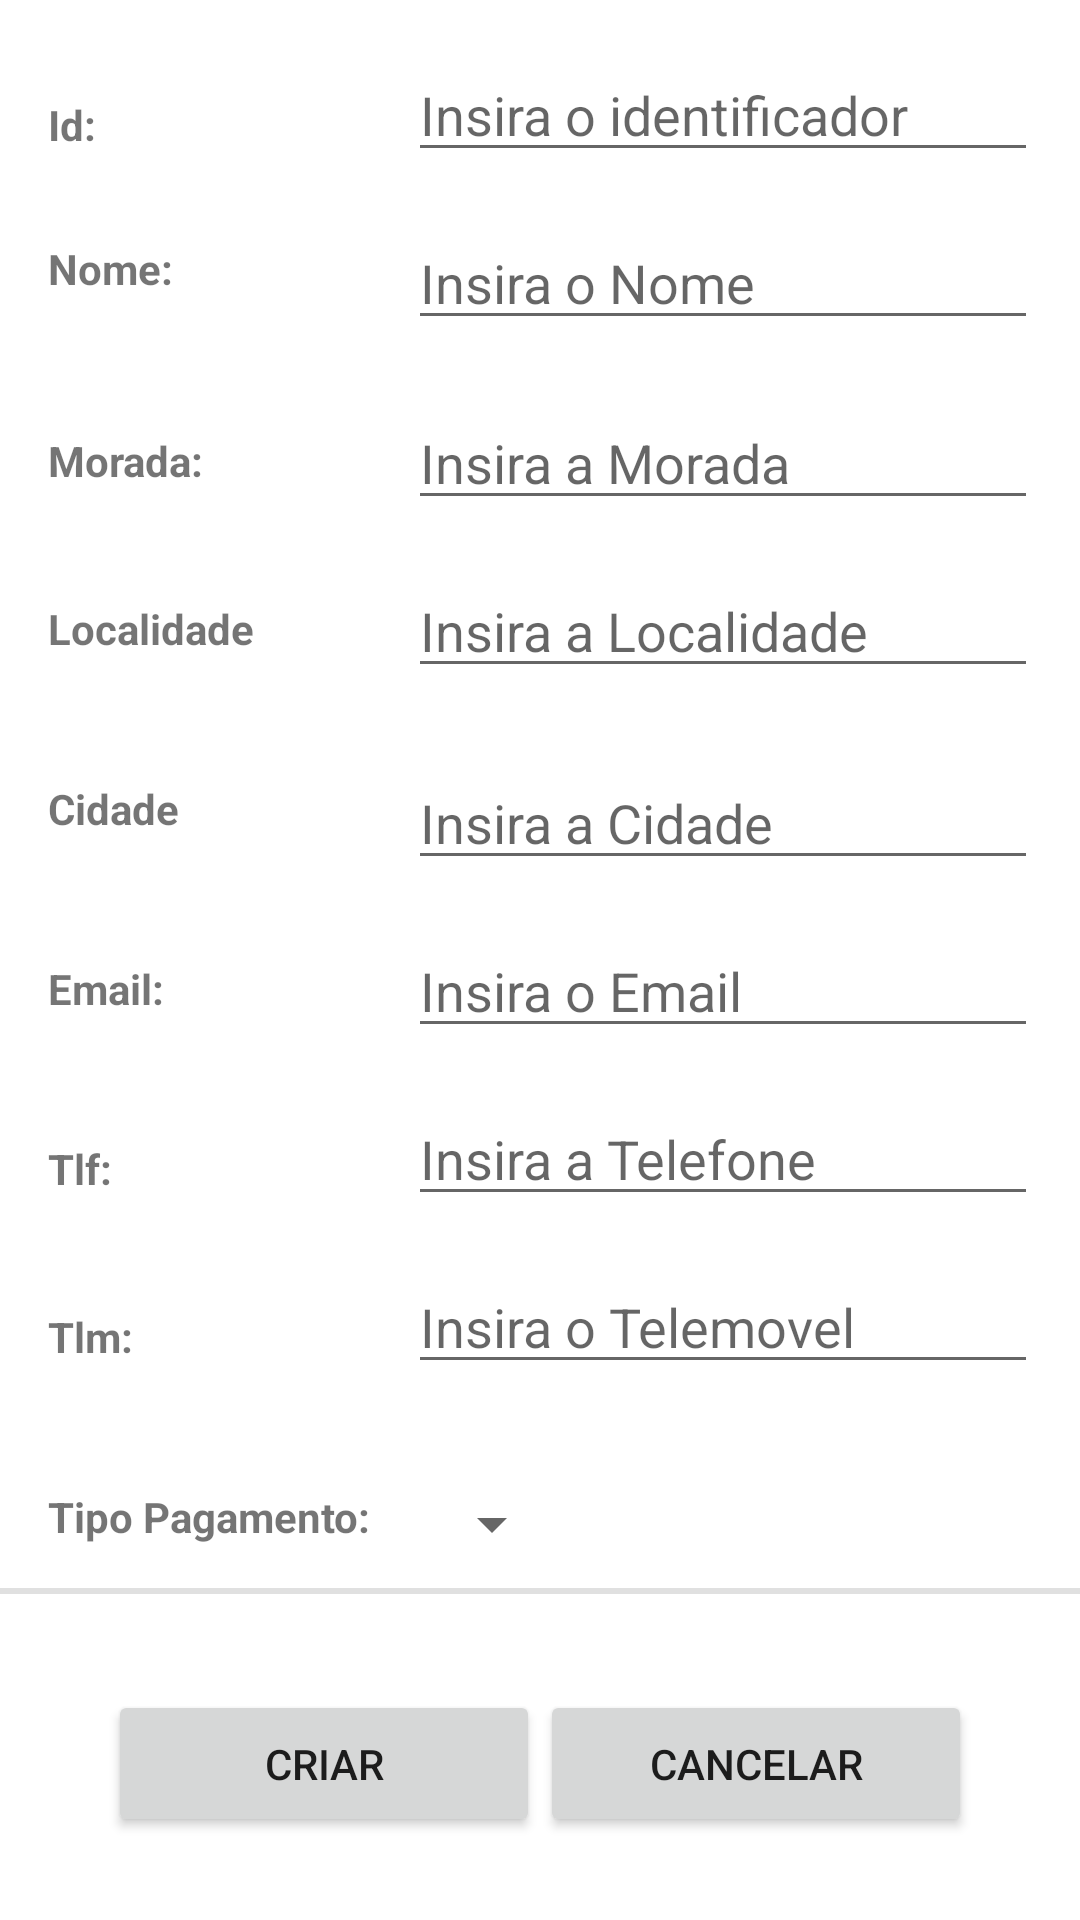

Here is an Android app screen rendered from its layout file. Give the layout XML and the strings, colors and styles it references.
<!-- AndroidManifest.xml: application theme Theme.GestStore -->
<!-- res/layout/suppliers_create.xml -->
<?xml version="1.0" encoding="utf-8"?>
<androidx.constraintlayout.widget.ConstraintLayout
    xmlns:android="http://schemas.android.com/apk/res/android"
    xmlns:app="http://schemas.android.com/apk/res-auto"
    xmlns:tools="http://schemas.android.com/tools"
    android:layout_width="match_parent"
    android:layout_height="match_parent"
    tools:context=".ui.orders.OrdersFragment">

    <Spinner
        android:id="@+id/tvSupplierTlmData2"
        android:layout_width="wrap_content"
        android:layout_height="wrap_content"
        android:layout_marginStart="140dp"
        android:layout_marginTop="496dp"
        android:hint="Insira o Tipo Pagamento"
        app:layout_constraintStart_toStartOf="parent"
        app:layout_constraintTop_toTopOf="parent" />

    <Button
        android:id="@+id/btCancel"
        android:layout_width="144dp"
        android:layout_height="49dp"
        android:layout_marginTop="32dp"
        android:layout_marginEnd="36dp"
        android:text="Cancelar"
        app:layout_constraintBottom_toBottomOf="parent"
        app:layout_constraintEnd_toEndOf="parent"
        app:layout_constraintTop_toBottomOf="@+id/divider"
        app:layout_constraintVertical_bias="0.0" />

    <Button
        android:id="@+id/btCreate"
        android:layout_width="144dp"
        android:layout_height="49dp"
        android:layout_marginStart="36dp"
        android:layout_marginTop="32dp"
        android:text="Criar"
        app:layout_constraintBottom_toBottomOf="parent"
        app:layout_constraintStart_toStartOf="parent"
        app:layout_constraintTop_toBottomOf="@+id/divider"
        app:layout_constraintVertical_bias="0.0" />

    <EditText
        android:id="@+id/tvSupplierLocalidadeData"
        android:layout_width="wrap_content"
        android:layout_height="wrap_content"
        android:layout_marginStart="136dp"
        android:layout_marginTop="188dp"
        android:ems="10"
        android:hint="Insira a Localidade"
        app:layout_constraintStart_toStartOf="parent"
        app:layout_constraintTop_toTopOf="parent" />

    <TextView
        android:id="@+id/tvSupplierPreco"
        android:layout_width="wrap_content"
        android:layout_height="wrap_content"
        android:layout_marginStart="16dp"
        android:layout_marginTop="144dp"
        android:text="Morada:"
        android:textStyle="bold"
        app:layout_constraintStart_toStartOf="parent"
        app:layout_constraintTop_toTopOf="parent" />

    <TextView
        android:id="@+id/tvSupplierCodigoBarras"
        android:layout_width="wrap_content"
        android:layout_height="wrap_content"
        android:layout_marginStart="16dp"
        android:layout_marginTop="80dp"
        android:text="Nome:"
        android:textStyle="bold"
        app:layout_constraintStart_toStartOf="parent"
        app:layout_constraintTop_toTopOf="parent" />

    <TextView
        android:id="@+id/tvSupplierDescricao3"
        android:layout_width="wrap_content"
        android:layout_height="wrap_content"
        android:layout_marginStart="16dp"
        android:layout_marginTop="320dp"
        android:text="Email:"
        android:textStyle="bold"
        app:layout_constraintStart_toStartOf="parent"
        app:layout_constraintTop_toTopOf="parent" />

    <EditText
        android:id="@+id/tvSupplierTlmData"
        android:layout_width="wrap_content"
        android:layout_height="wrap_content"
        android:layout_marginStart="136dp"
        android:layout_marginTop="420dp"
        android:ems="10"
        android:hint="Insira o Telemovel"
        android:inputType="numberDecimal"
        app:layout_constraintStart_toStartOf="parent"
        app:layout_constraintTop_toTopOf="parent" />

    <EditText
        android:id="@+id/tvSupplierCidadeData"
        android:layout_width="wrap_content"
        android:layout_height="wrap_content"
        android:layout_marginStart="136dp"
        android:layout_marginTop="252dp"
        android:ems="10"
        android:hint="Insira a Cidade"
        app:layout_constraintStart_toStartOf="parent"
        app:layout_constraintTop_toTopOf="parent" />

    <EditText
        android:id="@+id/tvSupplierEmailData"
        android:layout_width="wrap_content"
        android:layout_height="wrap_content"
        android:layout_marginStart="136dp"
        android:layout_marginTop="308dp"
        android:ems="10"
        android:hint="Insira o Email"
        app:layout_constraintStart_toStartOf="parent"
        app:layout_constraintTop_toTopOf="parent" />

    <TextView
        android:id="@+id/tvSupplierDescricao4"
        android:layout_width="wrap_content"
        android:layout_height="wrap_content"
        android:layout_marginStart="16dp"
        android:layout_marginTop="116dp"
        android:text="Tlm:"
        android:textStyle="bold"
        app:layout_constraintStart_toStartOf="parent"
        app:layout_constraintTop_toTopOf="@+id/tvSupplierDescricao3" />

    <TextView
        android:id="@+id/tvSupplierDescricao5"
        android:layout_width="wrap_content"
        android:layout_height="wrap_content"
        android:layout_marginStart="16dp"
        android:layout_marginTop="176dp"
        android:text="Tipo Pagamento:"
        android:textStyle="bold"
        app:layout_constraintStart_toStartOf="parent"
        app:layout_constraintTop_toTopOf="@+id/tvSupplierDescricao3" />

    <EditText
        android:id="@+id/tvSupplierNomeData"
        android:layout_width="wrap_content"
        android:layout_height="wrap_content"
        android:layout_marginStart="136dp"
        android:layout_marginTop="72dp"
        android:ems="10"
        android:hint="Insira o Nome"
        app:layout_constraintStart_toStartOf="parent"
        app:layout_constraintTop_toTopOf="parent" />

    <TextView
        android:id="@+id/tvSupplierDescricao2"
        android:layout_width="wrap_content"
        android:layout_height="wrap_content"
        android:layout_marginStart="16dp"
        android:layout_marginTop="60dp"
        android:text="Tlf:"
        android:textStyle="bold"
        app:layout_constraintStart_toStartOf="parent"
        app:layout_constraintTop_toTopOf="@+id/tvSupplierDescricao3" />

    <TextView
        android:id="@+id/tvSupplierDescricao"
        android:layout_width="wrap_content"
        android:layout_height="wrap_content"
        android:layout_marginStart="16dp"
        android:layout_marginTop="260dp"
        android:text="Cidade"
        android:textStyle="bold"
        app:layout_constraintStart_toStartOf="parent"
        app:layout_constraintTop_toTopOf="parent" />

    <EditText
        android:id="@+id/tvSupplierTlfData"
        android:layout_width="wrap_content"
        android:layout_height="wrap_content"
        android:layout_marginStart="136dp"
        android:layout_marginTop="364dp"
        android:ems="10"
        android:hint="Insira a Telefone"
        android:inputType="numberDecimal"
        app:layout_constraintStart_toStartOf="parent"
        app:layout_constraintTop_toTopOf="parent" />

    <TextView
        android:id="@+id/tvSupplierUnidadeMedida"
        android:layout_width="wrap_content"
        android:layout_height="wrap_content"
        android:layout_marginStart="16dp"
        android:layout_marginTop="200dp"
        android:text="Localidade"
        android:textStyle="bold"
        app:layout_constraintStart_toStartOf="parent"
        app:layout_constraintTop_toTopOf="parent" />

    <EditText
        android:id="@+id/tvSupplierMoradaData"
        android:layout_width="wrap_content"
        android:layout_height="wrap_content"
        android:layout_marginStart="136dp"
        android:layout_marginTop="132dp"
        android:ems="10"
        android:hint="Insira a Morada"
        app:layout_constraintStart_toStartOf="parent"
        app:layout_constraintTop_toTopOf="parent" />

    <TextView
        android:id="@+id/tvSupplierId"
        android:layout_width="wrap_content"
        android:layout_height="wrap_content"
        android:layout_marginStart="16dp"
        android:layout_marginTop="32dp"
        android:text="Id:"
        android:textStyle="bold"
        app:layout_constraintStart_toStartOf="parent"
        app:layout_constraintTop_toTopOf="parent" />

    <EditText
        android:id="@+id/tvSupplierIdData"
        android:layout_width="wrap_content"
        android:layout_height="wrap_content"
        android:layout_marginStart="136dp"
        android:layout_marginTop="16dp"
        android:ems="10"
        android:fontFamily="sans-serif"
        android:hint="Insira o identificador"
        android:inputType="number"
        app:layout_constraintStart_toStartOf="parent"
        app:layout_constraintTop_toTopOf="parent" />

    <View
        android:id="@+id/divider"
        android:layout_width="match_parent"
        android:layout_height="2dp"
        android:layout_marginTop="68dp"
        android:background="?android:attr/listDivider"
        app:layout_constraintTop_toBottomOf="@+id/tvSupplierTlmData"
        tools:layout_editor_absoluteX="0dp" />

</androidx.constraintlayout.widget.ConstraintLayout>
<!-- resources referenced by this layout -->
<resources>
  <style name="Theme.GestStore" parent="Theme.MaterialComponents.DayNight.DarkActionBar">
          
          <item name="colorPrimary">@color/purple_700</item>
          <item name="colorPrimaryVariant">@color/purple_700</item>
          <item name="colorOnPrimary">@color/white</item>
          
          <item name="colorSecondary">@color/teal_200</item>
          <item name="colorSecondaryVariant">@color/teal_700</item>
          <item name="colorOnSecondary">@color/black</item>
          
          <item name="android:statusBarColor" tools:targetApi="l">?attr/colorPrimaryVariant</item>
          
      </style>
  <!-- not gathered from this repository: default colours our renderer supplied (Android Studio template values) -->
  <color name="purple_700">#FF3700B3</color>
  <color name="teal_200">#FF03DAC5</color>
  <color name="teal_700">#FF018786</color>
  <color name="black">#FF000000</color>
  <color name="white">#FFFFFFFF</color>
</resources>
